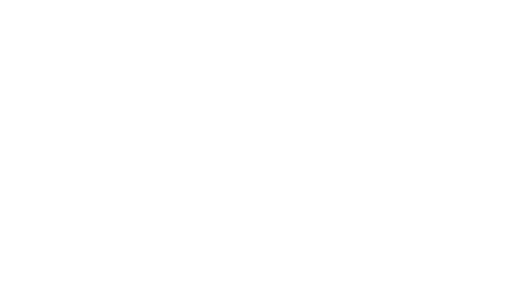
t = 0.00 s
t = 0.50 s: frame unchanged from t = 0.00 s, image omitted
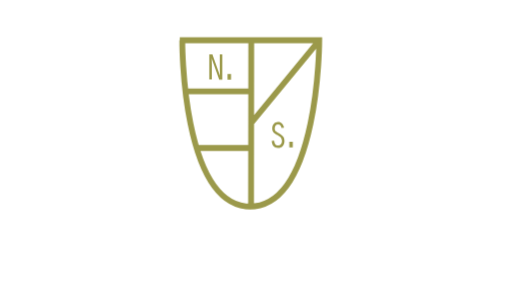
t = 5.55 s
t = 7.25 s: frame unchanged from t = 5.55 s, image omitted
t = 8.96 s: frame unchanged from t = 5.55 s, image omitted
t = 10.00 s: frame unchanged from t = 5.55 s, image omitted

The animated SVG that drew these frames (rendered in a browser with its animation timeline set to each time). Animation: 1 SMIL element (animateTransform=1), 4 CSS @keyframes rules; frames cover the first 10.00 s.

<!--?xml version="1.0" encoding="utf-8"?-->
<!-- Generator: Adobe Illustrator 22.0.0, SVG Export Plug-In . SVG Version: 6.00 Build 0)  -->
<svg version="1.1" id="Original" xmlns="http://www.w3.org/2000/svg" xmlns:xlink="http://www.w3.org/1999/xlink" x="500px" y="500px" viewBox="0 0 263.5 155.5" style="" xml:space="preserve" class="">
<style type="text/css">
	.st0{fill:#9B994A;}
	.st1{fill:none;stroke:#9B994A;stroke-width:3;stroke-miterlimit:10;}
	.st2{
    fill: #fff;
  }
  .std2 {
      position: relative;
      top: -webkit-calc(50% - 60px);
      top: calc(50% - 60px);
      text-shadow: 0px 0px 3px white;
  }
  .st3 {
      animation-delay: 3.45s !important;
  }
  .st4 {
      animation-delay: 3.6s !important;
  }
  .st5 {
      animation-delay: 3.75s !important;
  }
  .st6 {
      animation-delay: 3.9s !important;
  }
  .st7 {
      animation-delay: 4.05s !important;
  }
  .st8 {
      animation-delay: 4.2s !important;
  }
  .st9 {
      animation-delay: 4.35s !important;
  }
  .st10 {
      animation-delay: 4.5s !important;
  }
  .st11 {
      animation-delay: 4.65s !important;
  }
  .st12 {
      animation-delay: 4.8s !important;
  }
  .st13 {
      animation-delay: 4.95s !important;
  }
  .st14 {
      animation-delay: 5.1s !important;
  }
  .st15 {
      animation-delay: 5.25s !important;
  }
  .st16 {
      animation-delay: 5.4s !important;
  }
  .st17 {
      animation-delay: 5.55s !important;
  }
  .cVeiJBoO_2, .cVeiJBoO_1, .cVeiJBoO_0, .cVeiJBoO_3  {
      animation-delay: 2.9s !important;
  }

  @-webkit-keyframes fadeIn { from { opacity:0; } to { opacity:1; } }
  @-moz-keyframes fadeIn { from { opacity:0; } to { opacity:1; } }
  @keyframes fadeIn { from { opacity:0; } to { opacity:1; } }

  .st2,
  .cVeiJBoO_0,
  .cVeiJBoO_2,
  .cVeiJBoO_1,
  .cVeiJBoO_3 {
    opacity:0;
    -webkit-animation:fadeIn ease-in 1;
    -moz-animation: fadeIn ease-in 1;
    animation: fadeIn ease-in 1;

    -webkit-animation-fill-mode:forwards;
    -moz-animation-fill-mode:forwards;
    animation-fill-mode:forwards;

    -webkit-animation-duration:1.5s;
    -moz-animation-duration:1.5s;
    animation-duration:1.5s;
  }
  </style>

<g id="Logo" transform="">
  <g>
    <path class="st0 cVeiJBoO_0" d="M107.7,28h1.6l3.9,10.9l0,0l-0.1-2.9v-8h1.3v13h-1.6l-3.9-11l0,0l0.1,2.9v8h-1.3V28z"></path>
  	<path class="st0 cVeiJBoO_1" d="M117.1,38.1h1.8V41h-1.8V38.1z"></path>
  </g>
  <g>
    <path class="st0 cVeiJBoO_2" d="M144.9,65.9c-0.2-1-0.7-1.9-1.8-1.9c-1.2,0-1.7,1-1.7,2.1s0.2,1.4,2.3,2.6c1.6,1,2.7,1.8,2.7,3.8
  		s-1.1,3.7-3.3,3.7c-2.3,0-3.1-1.5-3.3-3.6l1.3-0.2c0.2,1.4,0.5,2.5,2.1,2.5c1.1,0,1.9-0.8,1.9-2.3c0-1.7-1.1-2.3-2.5-3.1
  		c-1.5-0.9-2.5-1.5-2.5-3.4c0-1.8,1.2-3.3,3-3.3s2.7,1.3,3.1,2.9L144.9,65.9z"></path>
  	<path class="st0 cVeiJBoO_3" d="M148.9,73h1.8v2.9h-1.8V73z"></path>
  </g>
  <path class="st1 cVeiJBoO_4" d="M92.5,20.7h36.7h35.1c0,0,0,85.7-35.9,85.7 M93.8,20.7c0,0-0.6,85.7,35.4,85.7l0.1-85.7 M94.8,47h35.1 M129.3,63.3l35.1-42.7 M101.2,76.2h28.6"></path>
  <animateTransform attributeName="transform" attributeType="XML" type="scale" from="0" to="1" begin="0.0s" dur="0.5s" repeatCount=""></animateTransform>
</g>


<g id="Text">
	<path class="st2 st3 " d="M35.2,118.4h1.7l4,11.4l0,0l-0.1-3v-8.4h1.4V132h-1.7l-4-11.5l0,0l0.1,3.1v8.3h-1.4V118.4z	"></path>
	<path class="st2 st4 " d="M54.8,125.2c0,1.7,0.1,7-3.8,7s-3.8-5.2-3.8-7c0-2.2,0.1-7,3.8-7C54.9,118.2,54.8,123.4,54.8,125.2z M48.7,125.2c0,3.7,0.4,5.7,2.3,5.7c2.4,0,2.3-3.3,2.3-5.7c0-2.6,0.1-5.7-2.3-5.7C48.6,119.5,48.7,123.2,48.7,125.2z"></path>
	<path class="st2 st5 " d="M59.6,132v-1.2h1.1v-11.2h-1.1v-1.2h4.2c1.5,0,3,1.2,3,3.4c0,1.1-0.4,2.1-1.4,2.6c1.5,0.7,2.1,1.8,2.1,3.5
		c0,2.8-1.6,4.1-3.4,4.1L59.6,132L59.6,132z M63.3,124c1.4,0,2.1-0.7,2.1-2.2c0-1.7-0.8-2.2-2.5-2.2h-0.8v4.4
		C62.1,124,63.3,124,63.3,124z M64,130.8c1.2,0,2.1-0.9,2.1-2.9c0-2-1-2.7-2.4-2.7h-1.5v5.6H64z">
  </path>
	<path class="st2 st6 " d="M74.8,119.6H73v-1.2h5v1.2h-1.9v11.2H78v1.2h-5v-1.2h1.8V119.6z"></path>
	<path class="st2 st7 " d="M85.1,118.4h1.4v12.4H92v1.2h-7L85.1,118.4L85.1,118.4z"></path>
	<path class="st2 st8 0" d="M99.3,119.6h-1.8v-1.2h5.1v1.2h-1.9v11.2h1.9v1.2h-5.1v-1.2h1.8V119.6z"></path>
	<path class="st2 st9 1" d="M114.2,121.5c-0.2-1-0.7-2-1.9-2c-1.3,0-1.8,1-1.8,2.2c0,1.1,0.2,1.4,2.4,2.7c1.7,1,2.8,1.8,2.8,3.9 c0,2.1-1.1,3.8-3.4,3.8c-2.4,0-3.3-1.6-3.5-3.8l1.4-0.2c0.2,1.5,0.5,2.7,2.2,2.7c1.2,0,2-0.8,2-2.4c0-1.8-1.2-2.4-2.6-3.2 c-1.6-0.9-2.6-1.6-2.6-3.6c0-1.8,1.2-3.5,3.2-3.5c1.9,0,2.9,1.4,3.2,3.1L114.2,121.5z"></path>
	<path class="st2 st10 2" d="M147.1,121.5c-0.2-1-0.7-2-1.9-2c-1.3,0-1.8,1-1.8,2.2c0,1.1,0.2,1.4,2.4,2.7c1.7,1,2.8,1.8,2.8,3.9 c0,2.1-1.1,3.8-3.4,3.8c-2.4,0-3.3-1.6-3.5-3.8l1.4-0.2c0.2,1.5,0.5,2.7,2.2,2.7c1.2,0,2-0.8,2-2.4c0-1.8-1.2-2.4-2.6-3.2 c-1.6-0.9-2.6-1.6-2.6-3.6c0-1.8,1.2-3.5,3.2-3.5c1.9,0,2.9,1.4,3.2,3.1L147.1,121.5z"></path>
	<path class="st2 st11 3" d="M154.5,118.4h6.6v1.2h-5.3v4.5h4.3v1.2h-4.3v5.4h5.3v1.2h-6.6V118.4z"></path>
	<path class="st2 st12 4" d="M173.5,130c-0.8,1.3-2,2.2-3.5,2.2c-3.5,0-4.1-4.3-4.1-7s0.5-7,4.1-7c1.5,0,2.6,0.9,3.3,2.2l-1.2,0.7 c-0.4-0.9-1.1-1.6-2.2-1.6c-2.5,0-2.7,3.9-2.7,5.7c0,1.8,0.2,5.7,2.7,5.7c1.1,0,1.9-0.9,2.4-1.7L173.5,130z"></path>
	<path class="st2 st13 5" d="M179.9,118.4v9.9c0,1.3,0.3,2.6,2,2.6s2-1.3,2-2.6v-9.9h1.4v10.3c0,2.1-1.3,3.5-3.3,3.5 c-2.1,0-3.3-1.4-3.3-3.4v-10.4H179.9z"></path>
	<path class="st2 st14 6" d="M191.3,118.4h3.7c1.3,0,3,1.2,3,3.6c0,1.7-0.7,3.3-2.3,3.8l2.8,5.8l-1.2,0.6l-3.1-6.3h-1.5v6.1h-1.4V118.4z M192.7,124.7h2c1.2,0,1.9-0.9,1.9-2.7c0-1.8-0.9-2.4-2.2-2.4h-1.7V124.7z"></path>
	<path class="st2 st15 7" d="M205.7,119.6h-1.8v-1.2h5.1v1.2h-2v11.2h1.9v1.2h-5.1v-1.2h1.8v-11.2H205.7z"></path>
	<path class="st2 st16 8" d="M218,119.6h-3v-1.2h7.2v1.2h-2.9V132H218V119.6z"></path>
	<path class="st2 st17 9" d="M233.8,118.1l1.3,0.5l-3.5,8v5.4h-1.4v-5.4l-3.5-8l1.3-0.5l2.9,6.9L233.8,118.1z"></path>
</g>
<style>.cVeiJBoO_4{stroke-dasharray:478 480;stroke-dashoffset:484;animation:cVeiJBoO_draw 7000ms ease-in-out 0ms forwards;}.cVeiJBoO_5{stroke-dasharray:81 83;stroke-dashoffset:82;animation:cVeiJBoO_draw 6000ms ease-in-out 0ms forwards;}.cVeiJBoO_6{stroke-dasharray:64 66;stroke-dashoffset:65;animation:cVeiJBoO_draw 6000ms ease-in-out 0ms forwards;}.cVeiJBoO_7{stroke-dasharray:74 76;stroke-dashoffset:75;animation:cVeiJBoO_draw 6000ms ease-in-out 0ms forwards;}.cVeiJBoO_8{stroke-dasharray:45 47;stroke-dashoffset:46;animation:cVeiJBoO_draw 6000ms ease-in-out 0ms forwards;}.cVeiJBoO_9{stroke-dasharray:42 44;stroke-dashoffset:43;animation:cVeiJBoO_draw 6000ms ease-in-out 0ms forwards;}.cVeiJBoO_10{stroke-dasharray:45 47;stroke-dashoffset:46;animation:cVeiJBoO_draw 6000ms ease-in-out 0ms forwards;}.cVeiJBoO_11{stroke-dasharray:57 59;stroke-dashoffset:58;animation:cVeiJBoO_draw 6000ms ease-in-out 0ms forwards;}.cVeiJBoO_12{stroke-dasharray:57 59;stroke-dashoffset:58;animation:cVeiJBoO_draw 6000ms ease-in-out 0ms forwards;}.cVeiJBoO_13{stroke-dasharray:60 62;stroke-dashoffset:61;animation:cVeiJBoO_draw 6000ms ease-in-out 0ms forwards;}.cVeiJBoO_14{stroke-dasharray:50 52;stroke-dashoffset:51;animation:cVeiJBoO_draw 6000ms ease-in-out 0ms forwards;}.cVeiJBoO_15{stroke-dasharray:62 64;stroke-dashoffset:63;animation:cVeiJBoO_draw 6000ms ease-in-out 0ms forwards;}.cVeiJBoO_16{stroke-dasharray:68 70;stroke-dashoffset:69;animation:cVeiJBoO_draw 6000ms ease-in-out 0ms forwards;}.cVeiJBoO_17{stroke-dasharray:46 48;stroke-dashoffset:47;animation:cVeiJBoO_draw 6000ms ease-in-out 0ms forwards;}.cVeiJBoO_18{stroke-dasharray:42 44;stroke-dashoffset:43;animation:cVeiJBoO_draw 6000ms ease-in-out 0ms forwards;}.cVeiJBoO_19{stroke-dasharray:48 50;stroke-dashoffset:49;animation:cVeiJBoO_draw 6000ms ease-in-out 0ms forwards;}@keyframes cVeiJBoO_draw{100%{stroke-dashoffset:0;}}@keyframes cVeiJBoO_fade{0%{stroke-opacity:1;}97.36842105263158%{stroke-opacity:1;}100%{stroke-opacity:0;}}</style></svg>
